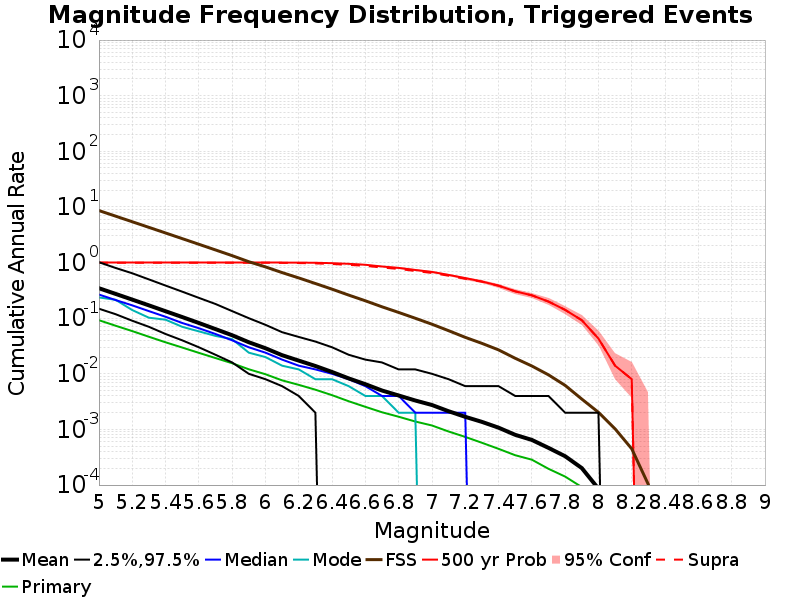

The data file committed next to this chart (first rows):
Mag, Mean, 2.5 %ile, 97.5 %ile, Median, Mode, Fault System Solution, 500 yr Probability, 500 yr Supra-Seis Prob, Primary Aftershocks Mean
5.0, 0.3458, 0.148, 1.014, 0.266, 0.236, 8.609, 1.0, 0.994, 0.09196
5.1, 0.2733, 0.118, 0.8, 0.212, 0.214, 6.83, 1.0, 0.994, 0.07317
5.2, 0.2159, 0.09, 0.642, 0.17, 0.14, 5.417, 1.0, 0.994, 0.05861
5.3, 0.1701, 0.07, 0.498, 0.134, 0.102, 4.295, 1.0, 0.994, 0.04637
5.4, 0.1334, 0.052, 0.386, 0.106, 0.094, 3.404, 1.0, 0.994, 0.03687
5.5, 0.1049, 0.04, 0.3, 0.082, 0.07, 2.696, 1.0, 0.994, 0.02968
5.6, 0.08199, 0.03, 0.232, 0.066, 0.058, 2.133, 1.0, 0.994, 0.02382
5.7, 0.06368, 0.022, 0.18, 0.052, 0.048, 1.686, 1.0, 0.994, 0.01919
5.8, 0.04936, 0.016, 0.134, 0.04, 0.042, 1.331, 1.0, 0.994, 0.0155
5.9, 0.03695, 0.01, 0.1, 0.03, 0.024, 1.036, 1.0, 0.993, 0.01207
6.0, 0.02883, 0.008, 0.076, 0.024, 0.02, 0.8362, 1.0, 0.993, 0.00983
6.1, 0.02162, 0.006, 0.056, 0.018, 0.014, 0.6603, 1.0, 0.988, 0.007626
6.2, 0.01726, 0.004, 0.046, 0.014, 0.012, 0.529, 0.998, 0.98, 0.006332
6.3, 0.01383, 0.002, 0.038, 0.012, 0.008, 0.4202, 0.992, 0.966, 0.00518
6.4, 0.01079, 0.0, 0.03, 0.01, 0.008, 0.3324, 0.975, 0.944, 0.00413
6.5, 0.008266, 0.0, 0.022, 0.008, 0.006, 0.2601, 0.949, 0.908, 0.003212
6.6, 0.00651, 0.0, 0.018, 0.006, 0.004, 0.2055, 0.912, 0.874, 0.00255
6.7, 0.005008, 0.0, 0.016, 0.004, 0.004, 0.1602, 0.85, 0.814, 0.002036
6.8, 0.004078, 0.0, 0.012, 0.004, 0.002, 0.1269, 0.802, 0.768, 0.001692
6.9, 0.003312, 0.0, 0.012, 0.002, 0.002, 0.09976, 0.736, 0.705, 0.001388
7.0, 0.00275, 0.0, 0.01, 0.002, 0.0, 0.07794, 0.679, 0.65, 0.001178
7.1, 0.002124, 0.0, 0.008, 0.002, 0.0, 0.05961, 0.6, 0.58, 9.18E-4
7.2, 0.001686, 0.0, 0.006, 0.002, 0.0, 0.04524, 0.526, 0.511, 7.34E-4
7.3, 0.001368, 0.0, 0.006, 0.0, 0.0, 0.03529, 0.457, 0.453, 5.76E-4
7.4, 0.001076, 0.0, 0.006, 0.0, 0.0, 0.02694, 0.385, 0.383, 4.48E-4
7.5, 8.0E-4, 0.0, 0.004, 0.0, 0.0, 0.01902, 0.304, 0.304, 3.44E-4
7.6, 6.48E-4, 0.0, 0.004, 0.0, 0.0, 0.01382, 0.258, 0.258, 2.86E-4
7.7, 4.66E-4, 0.0, 0.004, 0.0, 0.0, 0.009579, 0.199, 0.199, 1.96E-4
7.8, 3.3E-4, 0.0, 0.002, 0.0, 0.0, 0.006192, 0.141, 0.141, 1.42E-4
7.9, 2.02E-4, 0.0, 0.002, 0.0, 0.0, 0.003515, 0.092, 0.092, 9.2E-5
8.0, 8.6E-5, 0.0, 0.002, 0.0, 0.0, 0.002032, 0.043, 0.043, 4.6E-5
8.1, 2.8E-5, 0.0, 0.0, 0.0, 0.0, 0.001025, 0.014, 0.014, 1.4E-5
8.2, 1.6E-5, 0.0, 0.0, 0.0, 0.0, 4.4834707E-4, 0.008, 0.008, 1.0E-5
8.3, 0.0, 0.0, 0.0, 0.0, 0.0, 1.0199686E-4, 0.0, 0.0, 0.0
8.4, 0.0, 0.0, 0.0, 0.0, 0.0, 0.0, 0.0, 0.0, 0.0
8.5, 0.0, 0.0, 0.0, 0.0, 0.0, 0.0, 0.0, 0.0, 0.0
8.6, 0.0, 0.0, 0.0, 0.0, 0.0, 0.0, 0.0, 0.0, 0.0
8.7, 0.0, 0.0, 0.0, 0.0, 0.0, 0.0, 0.0, 0.0, 0.0
8.8, 0.0, 0.0, 0.0, 0.0, 0.0, 0.0, 0.0, 0.0, 0.0
8.9, 0.0, 0.0, 0.0, 0.0, 0.0, 0.0, 0.0, 0.0, 0.0
9.0, 0.0, 0.0, 0.0, 0.0, 0.0, 0.0, 0.0, 0.0, 0.0
